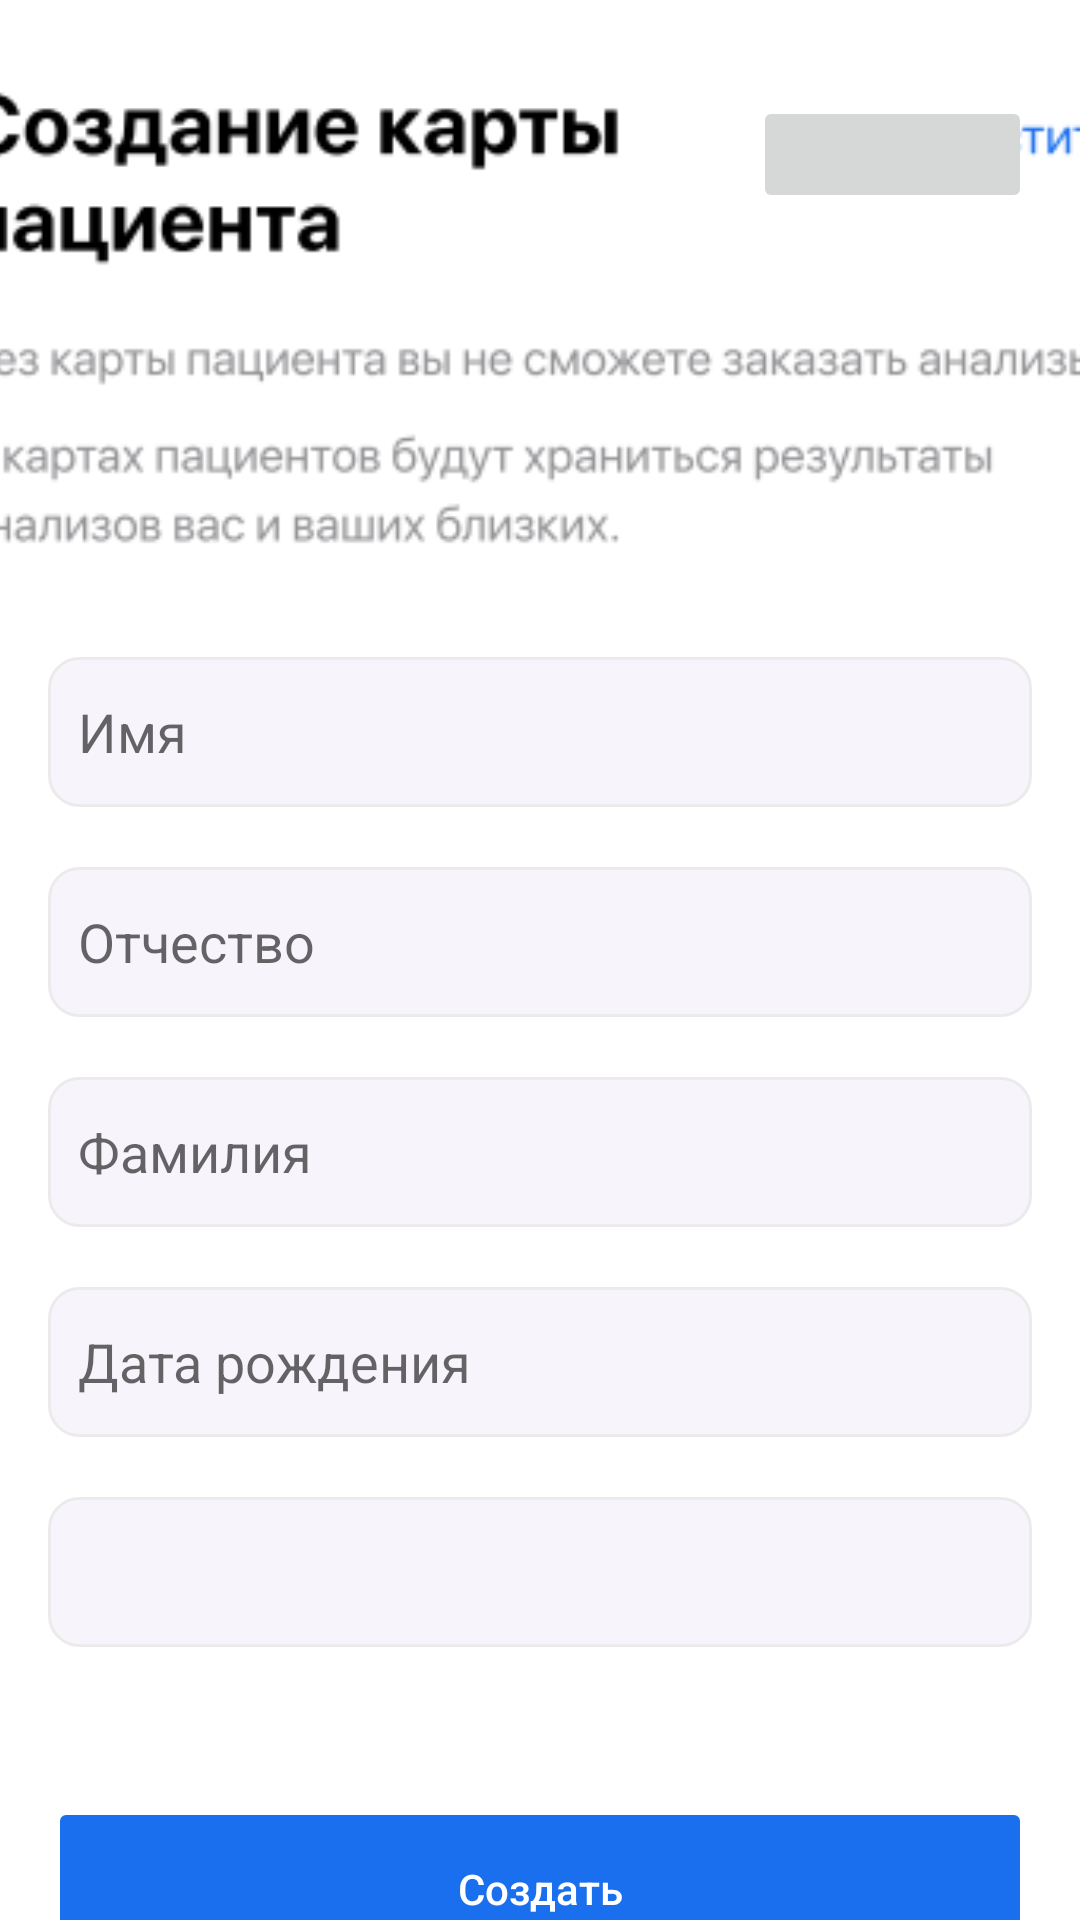

Write the Android layout XML for this screen, with the resource values it uses.
<!-- AndroidManifest.xml: application theme Theme.Medic_kaa -->
<!-- res/layout/activity_create_card.xml -->
<?xml version="1.0" encoding="utf-8"?>
<androidx.constraintlayout.widget.ConstraintLayout xmlns:android="http://schemas.android.com/apk/res/android"
    xmlns:app="http://schemas.android.com/apk/res-auto"
    xmlns:tools="http://schemas.android.com/tools"
    android:layout_width="match_parent"
    android:layout_height="match_parent"
    tools:context=".CreateCardActivity">

    <androidx.appcompat.widget.AppCompatButton
        android:id="@+id/create_btn"
        android:backgroundTint="@color/blue"
        android:layout_width="match_parent"
        android:layout_height="61dp"
        android:layout_marginStart="16dp"
        android:layout_marginTop="50dp"
        android:layout_marginEnd="16dp"
        android:enabled="false"
        android:onClick="onClickGETTOTHEBUSINESS"
        android:text="@string/create"
        android:textAllCaps="false"
        android:textColor="#FFFFFF"
        app:cornerRadius="10dp"
        app:layout_constraintEnd_toEndOf="parent"
        app:layout_constraintStart_toStartOf="parent"
        app:layout_constraintTop_toBottomOf="@+id/inp_gender" />

    <Spinner
        android:id="@+id/inp_gender"
        android:layout_width="match_parent"
        android:layout_height="50dp"
        android:layout_marginStart="16dp"
        android:layout_marginTop="20dp"
        android:layout_marginEnd="16dp"
        android:background="@drawable/custom_input"
        android:ems="10"
        android:hint="@string/gender_slay"
        android:inputType="textEmailAddress"
        android:paddingStart="10dp"
        app:layout_constraintEnd_toEndOf="parent"
        app:layout_constraintHorizontal_bias="0.49"
        app:layout_constraintStart_toStartOf="parent"
        app:layout_constraintTop_toBottomOf="@+id/inp_date" />

    <EditText
        android:id="@+id/inp_date"
        android:layout_width="match_parent"
        android:layout_height="50dp"
        android:layout_marginStart="16dp"
        android:layout_marginTop="20dp"
        android:layout_marginEnd="16dp"
        android:background="@drawable/custom_input"
        android:ems="10"
        android:hint="@string/birthdate"
        android:inputType="textEmailAddress"
        android:paddingStart="10dp"
        app:layout_constraintEnd_toEndOf="parent"
        app:layout_constraintHorizontal_bias="0.49"
        app:layout_constraintStart_toStartOf="parent"
        app:layout_constraintTop_toBottomOf="@+id/inp_surname" />

    <EditText
        android:id="@+id/inp_surname"
        android:layout_width="match_parent"
        android:layout_height="50dp"
        android:layout_marginStart="16dp"
        android:layout_marginTop="20dp"
        android:layout_marginEnd="16dp"
        android:background="@drawable/custom_input"
        android:ems="10"
        android:hint="@string/surname"
        android:inputType="textEmailAddress"
        android:paddingStart="10dp"
        app:layout_constraintEnd_toEndOf="parent"
        app:layout_constraintHorizontal_bias="0.49"
        app:layout_constraintStart_toStartOf="parent"
        app:layout_constraintTop_toBottomOf="@+id/inp_fathname" />

    <ImageView
        android:id="@+id/imageView3"
        android:layout_width="409dp"
        android:layout_height="183dp"
        android:layout_marginTop="16dp"
        app:layout_constraintEnd_toEndOf="parent"
        app:layout_constraintStart_toStartOf="parent"
        app:layout_constraintTop_toTopOf="parent"
        app:srcCompat="@drawable/create_car" />

    <EditText
        android:id="@+id/inp_fathname"
        android:layout_width="match_parent"
        android:layout_height="50dp"
        android:layout_marginStart="16dp"
        android:layout_marginTop="20dp"
        android:layout_marginEnd="16dp"
        android:background="@drawable/custom_input"
        android:ems="10"
        android:hint="@string/fathername"
        android:inputType="textEmailAddress"
        android:paddingStart="10dp"
        app:layout_constraintEnd_toEndOf="parent"
        app:layout_constraintHorizontal_bias="0.49"
        app:layout_constraintStart_toStartOf="parent"
        app:layout_constraintTop_toBottomOf="@+id/inp_name" />

    <EditText
        android:id="@+id/inp_name"
        android:layout_width="match_parent"
        android:layout_height="50dp"
        android:layout_marginStart="16dp"
        android:layout_marginTop="20dp"
        android:layout_marginEnd="16dp"
        android:background="@drawable/custom_input"
        android:ems="10"
        android:hint="@string/name"
        android:inputType="textEmailAddress"
        android:paddingStart="10dp"
        app:layout_constraintEnd_toEndOf="parent"
        app:layout_constraintHorizontal_bias="0.49"
        app:layout_constraintStart_toStartOf="parent"
        app:layout_constraintTop_toBottomOf="@+id/imageView3" />

    <Button
        android:id="@+id/skipf_btn"
        android:layout_width="93dp"
        android:layout_height="39dp"
        android:layout_marginTop="16dp"
        android:layout_marginEnd="16dp"
        android:contentDescription="@string/analys"
        android:onClick="onClickGETTOTHEBUSINESS"
        android:stateListAnimator="@null"
        app:layout_constraintEnd_toEndOf="parent"
        app:layout_constraintTop_toTopOf="@+id/imageView3" />

</androidx.constraintlayout.widget.ConstraintLayout>
<!-- resources referenced by this layout -->
<resources>
  <color name="blue">#1a6fee</color>
  <!-- drawable create_car: png bitmap (drawable, 19984 bytes) -->
  <!-- drawable custom_input (drawable) -->
  <?xml version="1.0" encoding="utf-8"?>
  <selector xmlns:android="http://schemas.android.com/apk/res/android">
  
      <item android:state_enabled="true" android:state_focused="true">
          <shape android:shape="rectangle">
              <solid android:color="@color/second_gray"/>
              <corners android:radius="10dp"/>
              <stroke android:color="@color/dark_gray" android:width="1dp"/>
          </shape>
      </item>
  
      <item android:state_enabled="true">
          <shape android:shape="rectangle">
              <solid android:color="@color/second_gray"/>
              <corners android:radius="10dp"/>
              <stroke android:color="@color/dark_gray" android:width="1dp"/>
          </shape>
      </item>
  
  </selector>
  <string name="analys">Анализы</string>
  <string name="birthdate">Дата рождения</string>
  <string name="create">Создать</string>
  <string name="fathername">Отчество</string>
  <string name="gender_slay">Пол</string>
  <string name="name">Имя</string>
  <string name="surname">Фамилия</string>
  <style name="Theme.Medic_kaa" parent="Theme.MaterialComponents.DayNight.NoActionBar">
          
          <item name="colorPrimary">@color/purple_500</item>
          <item name="colorPrimaryVariant">@color/purple_700</item>
          <item name="colorOnPrimary">@color/white</item>
          
          <item name="colorSecondary">@color/teal_200</item>
          <item name="colorSecondaryVariant">@color/teal_700</item>
          <item name="colorOnSecondary">@color/black</item>
          
          <item name="android:statusBarColor">?attr/colorPrimaryVariant</item>
          
      </style>
  <color name="second_gray">#f8f4fc</color>
  <color name="dark_gray">#ebebeb</color>
  <color name="purple_500">#FF6200EE</color>
  <color name="purple_700">#FF3700B3</color>
  <color name="white">#FFFFFFFF</color>
  <color name="teal_200">#FF03DAC5</color>
  <color name="teal_700">#FF018786</color>
  <color name="black">#FF000000</color>
</resources>
